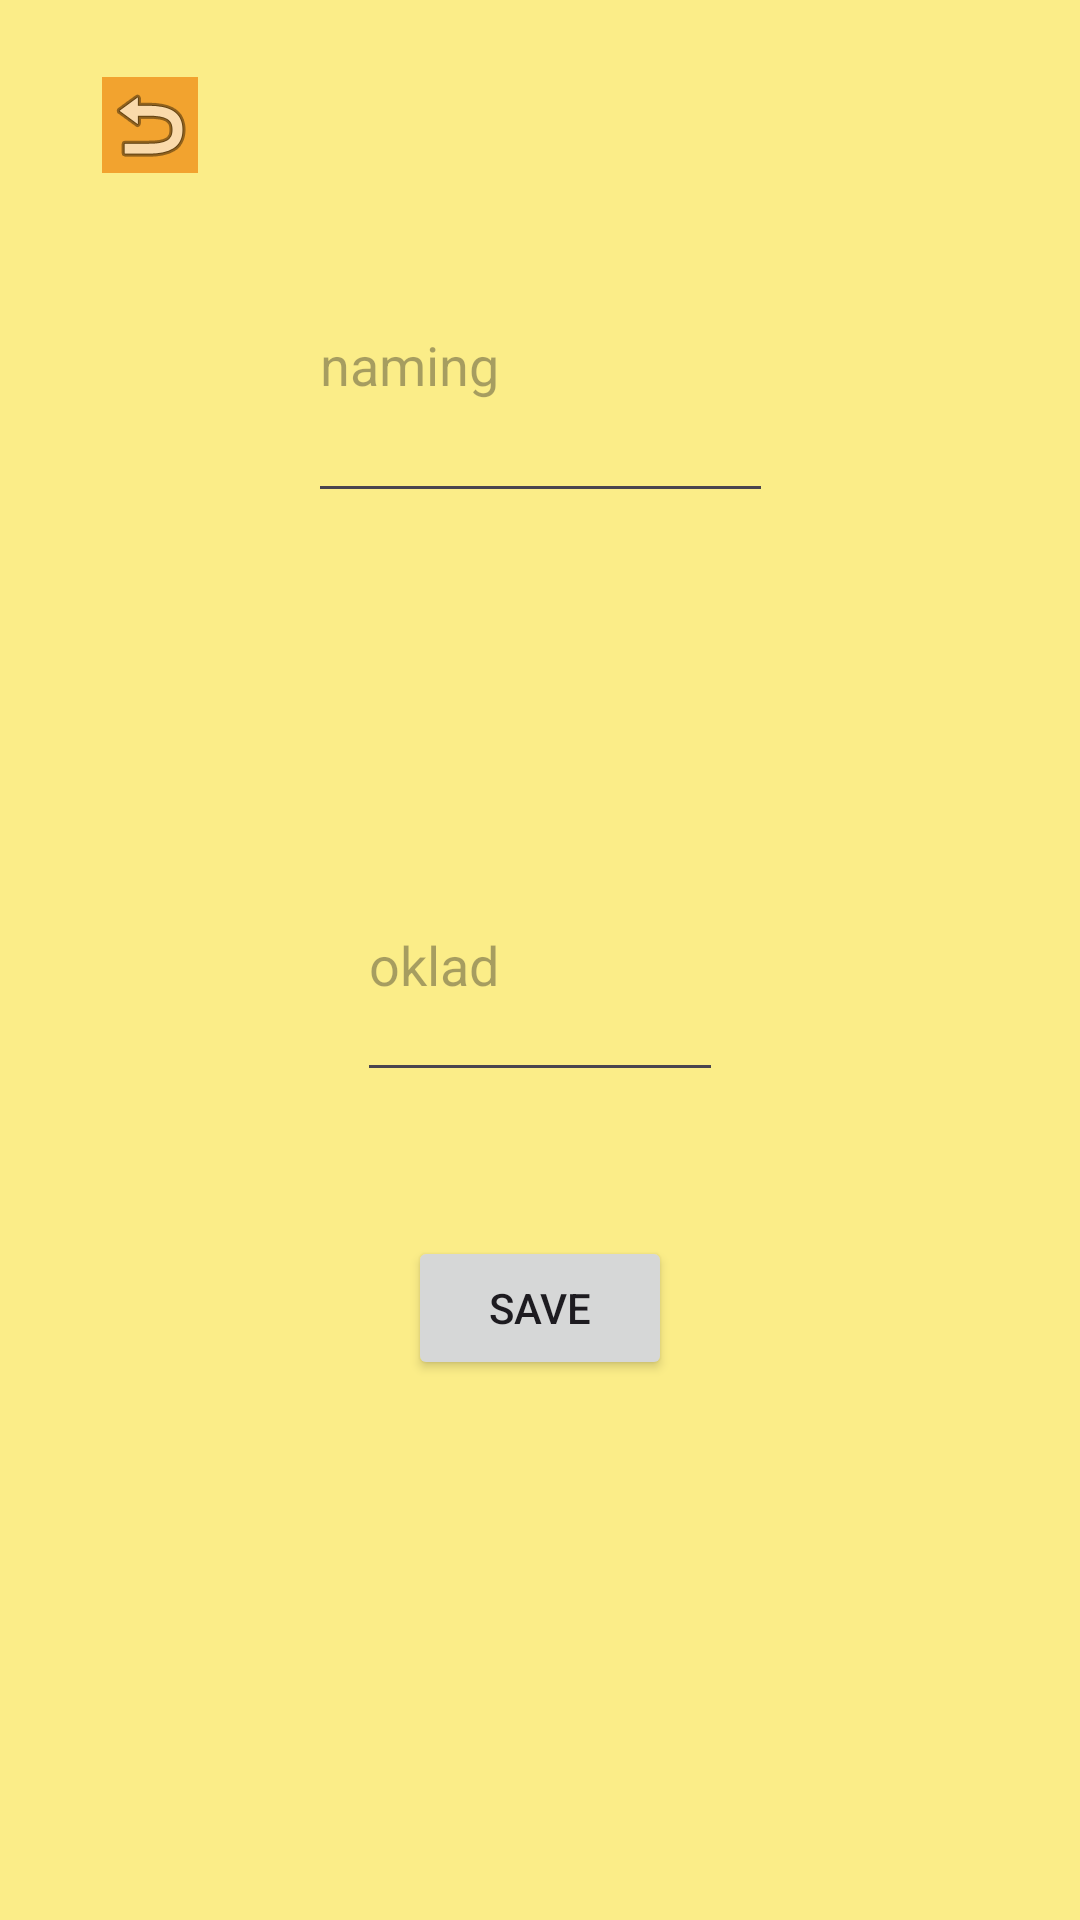

The Android layout XML behind this screen, and the referenced resources:
<!-- AndroidManifest.xml: application theme Theme.Kursov -->
<!-- res/layout/activity_main4.xml -->
<?xml version="1.0" encoding="utf-8"?>
<androidx.constraintlayout.widget.ConstraintLayout xmlns:android="http://schemas.android.com/apk/res/android"
    xmlns:app="http://schemas.android.com/apk/res-auto"
    xmlns:tools="http://schemas.android.com/tools"
    android:id="@+id/main"
    android:layout_width="match_parent"
    android:layout_height="match_parent"
    tools:context=".MainActivity3">

    <EditText
        android:id="@+id/name"
        android:layout_width="155dp"
        android:layout_height="102dp"
        android:hint="naming"
        app:layout_constraintBottom_toBottomOf="parent"
        app:layout_constraintEnd_toEndOf="parent"
        app:layout_constraintStart_toStartOf="parent"
        app:layout_constraintTop_toTopOf="parent"
        app:layout_constraintVertical_bias="0.128" />

    <EditText
        android:id="@+id/oklad"
        android:layout_width="122dp"
        android:layout_height="88dp"
        android:hint="oklad"
        app:layout_constraintBottom_toBottomOf="parent"
        app:layout_constraintEnd_toEndOf="parent"
        app:layout_constraintStart_toStartOf="parent"
        app:layout_constraintTop_toTopOf="parent" />

    <Button
        android:id="@+id/button4"
        android:layout_width="wrap_content"
        android:layout_height="wrap_content"
        android:text="Save"
        app:layout_constraintBottom_toBottomOf="parent"
        app:layout_constraintEnd_toEndOf="parent"
        app:layout_constraintStart_toStartOf="parent"
        app:layout_constraintTop_toTopOf="parent"
        app:layout_constraintVertical_bias="0.696" />

    <ImageButton
        android:id="@+id/imageButton5"
        android:layout_width="wrap_content"
        android:layout_height="wrap_content"
        android:background="@color/orange"
        app:layout_constraintBottom_toBottomOf="parent"
        app:layout_constraintEnd_toEndOf="parent"
        app:layout_constraintHorizontal_bias="0.104"
        app:layout_constraintStart_toStartOf="parent"
        app:layout_constraintTop_toTopOf="parent"
        app:layout_constraintVertical_bias="0.042"
        app:srcCompat="@android:drawable/ic_menu_revert" />
</androidx.constraintlayout.widget.ConstraintLayout>
<!-- resources referenced by this layout -->
<resources>
  <color name="orange">#F2A32F</color>
  <style name="Theme.Kursov" parent="Base.Theme.Kursov" />
  <style name="Base.Theme.Kursov" parent="Theme.Material3.DayNight.NoActionBar">
  
          <item name="android:background">@color/yellowb</item>
          <item name="colorPrimary">@color/orange</item>
          
      </style>
  <color name="yellowb">#FBED88</color>
</resources>
